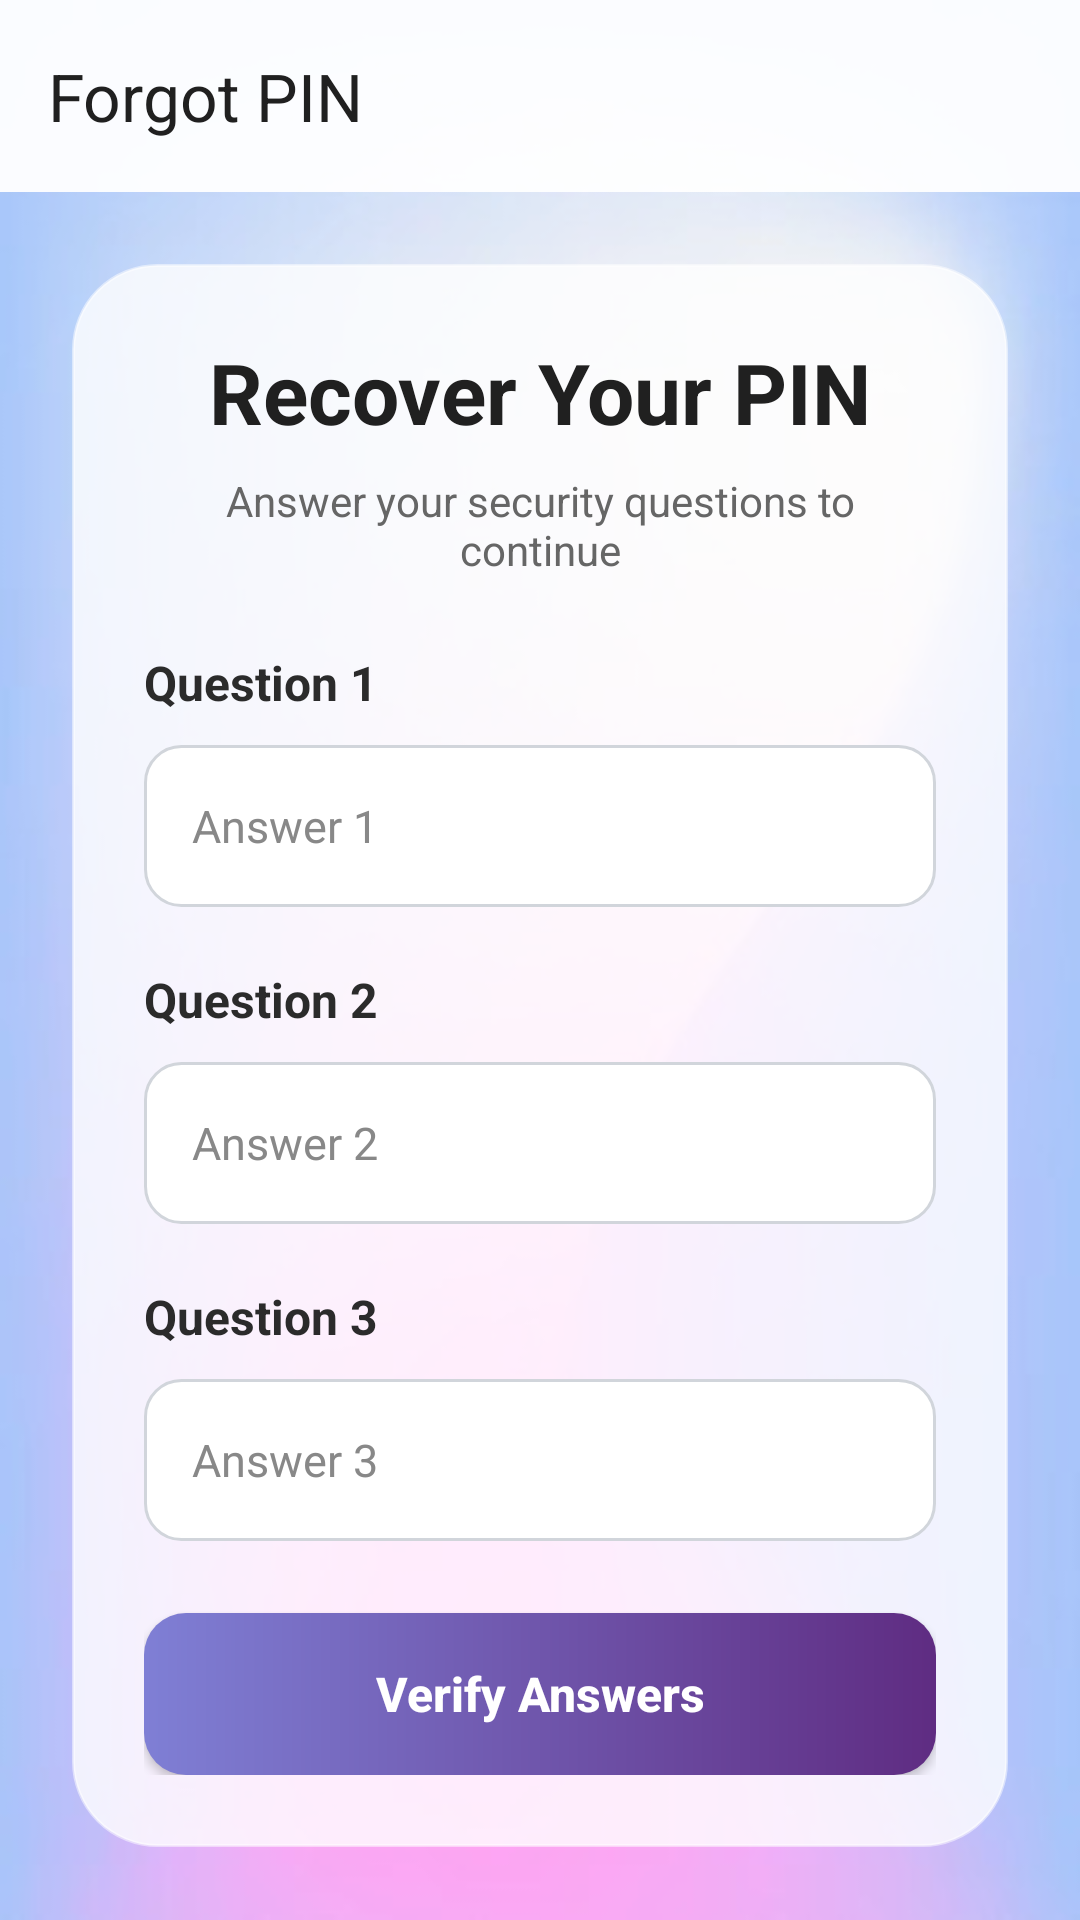

Layout XML and referenced resources for this Android screen:
<!-- AndroidManifest.xml: application theme Theme.PasswordManagerApp -->
<!-- res/layout/activity_forgot_pin.xml -->
<?xml version="1.0" encoding="utf-8"?>
<FrameLayout xmlns:android="http://schemas.android.com/apk/res/android"
    xmlns:app="http://schemas.android.com/apk/res-auto"
    android:layout_width="match_parent"
    android:layout_height="match_parent"
    android:background="@drawable/bg_app">

    <View
        android:layout_width="match_parent"
        android:layout_height="match_parent"
        android:background="#33FFFFFF" />

    <androidx.constraintlayout.widget.ConstraintLayout
        android:layout_width="match_parent"
        android:layout_height="match_parent">

        <androidx.appcompat.widget.Toolbar
            android:id="@+id/toolbar"
            android:layout_width="0dp"
            android:layout_height="?attr/actionBarSize"
            android:background="#F2FFFFFF"
            android:elevation="4dp"
            app:layout_constraintEnd_toEndOf="parent"
            app:layout_constraintStart_toStartOf="parent"
            app:layout_constraintTop_toTopOf="parent"
            app:title="Forgot PIN"
            app:titleTextColor="#202020" />

        <ScrollView
            android:layout_width="0dp"
            android:layout_height="0dp"
            android:fillViewport="true"
            app:layout_constraintBottom_toBottomOf="parent"
            app:layout_constraintEnd_toEndOf="parent"
            app:layout_constraintStart_toStartOf="parent"
            app:layout_constraintTop_toBottomOf="@id/toolbar">

            <LinearLayout
                android:layout_width="match_parent"
                android:layout_height="wrap_content"
                android:orientation="vertical"
                android:padding="24dp">

                <LinearLayout
                    android:layout_width="match_parent"
                    android:layout_height="wrap_content"
                    android:background="@drawable/bg_glass_card"
                    android:elevation="10dp"
                    android:orientation="vertical"
                    android:padding="24dp">

                    <TextView
                        android:layout_width="match_parent"
                        android:layout_height="wrap_content"
                        android:gravity="center"
                        android:text="Recover Your PIN"
                        android:textColor="#202020"
                        android:textSize="28sp"
                        android:textStyle="bold" />

                    <TextView
                        android:layout_width="match_parent"
                        android:layout_height="wrap_content"
                        android:layout_marginTop="8dp"
                        android:gravity="center"
                        android:text="Answer your security questions to continue"
                        android:textColor="#666666"
                        android:textSize="14sp" />

                    <TextView
                        android:id="@+id/tvQ1"
                        android:layout_width="match_parent"
                        android:layout_height="wrap_content"
                        android:layout_marginTop="24dp"
                        android:text="Question 1"
                        android:textColor="#2B2B2B"
                        android:textSize="16sp"
                        android:textStyle="bold" />

                    <EditText
                        android:id="@+id/etA1"
                        android:layout_width="match_parent"
                        android:layout_height="wrap_content"
                        android:layout_marginTop="10dp"
                        android:background="@drawable/edittext_rounded"
                        android:hint="Answer 1"
                        android:minHeight="54dp"
                        android:paddingStart="16dp"
                        android:paddingTop="14dp"
                        android:paddingEnd="16dp"
                        android:paddingBottom="14dp"
                        android:textColor="#202020"
                        android:textColorHint="#888888"
                        android:textSize="15sp" />

                    <TextView
                        android:id="@+id/tvA1Error"
                        android:layout_width="match_parent"
                        android:layout_height="wrap_content"
                        android:layout_marginTop="4dp"
                        android:text="* Answer 1 is required"
                        android:textColor="@color/dangerRed"
                        android:textSize="12sp"
                        android:textStyle="bold"
                        android:visibility="gone" />

                    <TextView
                        android:id="@+id/tvQ2"
                        android:layout_width="match_parent"
                        android:layout_height="wrap_content"
                        android:layout_marginTop="20dp"
                        android:text="Question 2"
                        android:textColor="#2B2B2B"
                        android:textSize="16sp"
                        android:textStyle="bold" />

                    <EditText
                        android:id="@+id/etA2"
                        android:layout_width="match_parent"
                        android:layout_height="wrap_content"
                        android:layout_marginTop="10dp"
                        android:background="@drawable/edittext_rounded"
                        android:hint="Answer 2"
                        android:minHeight="54dp"
                        android:paddingStart="16dp"
                        android:paddingTop="14dp"
                        android:paddingEnd="16dp"
                        android:paddingBottom="14dp"
                        android:textColor="#202020"
                        android:textColorHint="#888888"
                        android:textSize="15sp" />

                    <TextView
                        android:id="@+id/tvA2Error"
                        android:layout_width="match_parent"
                        android:layout_height="wrap_content"
                        android:layout_marginTop="4dp"
                        android:text="* Answer 2 is required"
                        android:textColor="@color/dangerRed"
                        android:textSize="12sp"
                        android:textStyle="bold"
                        android:visibility="gone" />

                    <TextView
                        android:id="@+id/tvQ3"
                        android:layout_width="match_parent"
                        android:layout_height="wrap_content"
                        android:layout_marginTop="20dp"
                        android:text="Question 3"
                        android:textColor="#2B2B2B"
                        android:textSize="16sp"
                        android:textStyle="bold" />

                    <EditText
                        android:id="@+id/etA3"
                        android:layout_width="match_parent"
                        android:layout_height="wrap_content"
                        android:layout_marginTop="10dp"
                        android:background="@drawable/edittext_rounded"
                        android:hint="Answer 3"
                        android:minHeight="54dp"
                        android:paddingStart="16dp"
                        android:paddingTop="14dp"
                        android:paddingEnd="16dp"
                        android:paddingBottom="14dp"
                        android:textColor="#202020"
                        android:textColorHint="#888888"
                        android:textSize="15sp" />

                    <TextView
                        android:id="@+id/tvA3Error"
                        android:layout_width="match_parent"
                        android:layout_height="wrap_content"
                        android:layout_marginTop="4dp"
                        android:text="* Answer 3 is required"
                        android:textColor="@color/dangerRed"
                        android:textSize="12sp"
                        android:textStyle="bold"
                        android:visibility="gone" />

                    <Button
                        android:id="@+id/btnVerify"
                        android:layout_width="match_parent"
                        android:layout_height="54dp"
                        android:layout_marginTop="24dp"
                        android:background="@drawable/button_primary"
                        android:backgroundTint="@null"
                        app:backgroundTint="@null"
                        android:text="Verify Answers"
                        android:textAllCaps="false"
                        android:textColor="@android:color/white"
                        android:textSize="16sp"
                        android:textStyle="bold" />

                </LinearLayout>

            </LinearLayout>
        </ScrollView>

    </androidx.constraintlayout.widget.ConstraintLayout>

</FrameLayout>
<!-- resources referenced by this layout -->
<resources>
  <color name="dangerRed">#D32F2F</color>
  <!-- drawable bg_app: png bitmap (drawable, 10078 bytes) -->
  <!-- drawable bg_glass_card (drawable) -->
  <?xml version="1.0" encoding="utf-8"?>
  <shape xmlns:android="http://schemas.android.com/apk/res/android">
      <solid android:color="#CCFFFFFF" />
      <corners android:radius="28dp" />
      <stroke
          android:width="1dp"
          android:color="#80FFFFFF" />
  </shape>
  <!-- drawable button_primary (drawable) -->
  <?xml version="1.0" encoding="utf-8"?>
  <shape xmlns:android="http://schemas.android.com/apk/res/android"
      android:shape="rectangle">
      <gradient
          android:angle="0"
          android:startColor="#7F7FD5"
          android:endColor="#5F2C82" />
      <corners android:radius="14dp" />
      <padding
          android:bottom="12dp"
          android:left="12dp"
          android:right="12dp"
          android:top="12dp" />
  </shape>
  <!-- drawable edittext_rounded (drawable) -->
  <?xml version="1.0" encoding="utf-8"?>
  <shape xmlns:android="http://schemas.android.com/apk/res/android"
      android:shape="rectangle">
  
      <solid android:color="@color/white" />
      <stroke
          android:width="1dp"
          android:color="@color/borderColor" />
      <corners android:radius="12dp" />
  
      <padding
          android:left="14dp"
          android:top="12dp"
          android:right="14dp"
          android:bottom="12dp" />
  </shape>
  <style name="Theme.PasswordManagerApp" parent="Base.Theme.PasswordManagerApp" />
  <color name="white">#FFFFFFFF</color>
  <color name="borderColor">#D1D5DB</color>
  <style name="Base.Theme.PasswordManagerApp" parent="Theme.Material3.DayNight.NoActionBar">
          
      </style>
</resources>
